pico-8 play session: hold ← + tap ❎

[t = 2 s] hold ← ~2s, tap ❎ ~4×
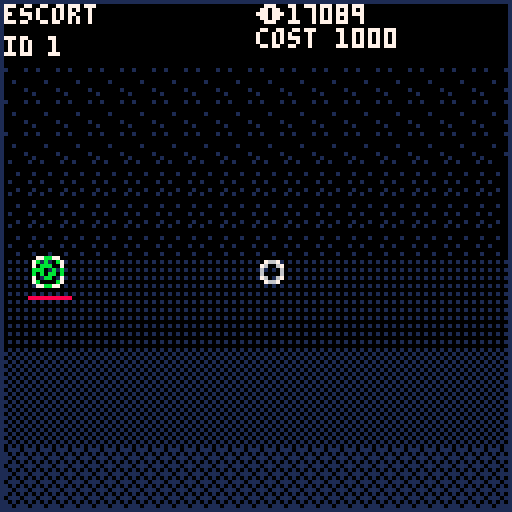
[t = 6 s] hold ← ~6s, tap ❎ ~10×
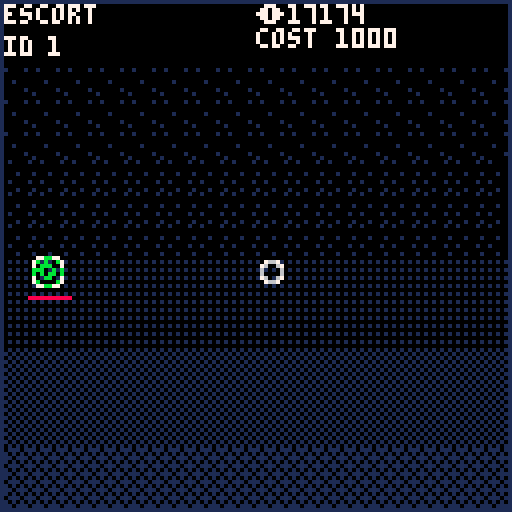

pico-8 cartridge
version 34
__lua__
function _init()
playerinit()
end

function _update()
	ctrl();
	shipupd();
	x=stat(32)
 y=stat(33) 
 frm+=1;
 scrap+=1
end

function _draw()
cls()
map()
poke(24365,1)
local rx,ry
for s in all(ships) do
line(s.x-1,s.y+10,s.x+9,s.y+10,8)
 spr(s.stype,s.x,s.y)
 
 if(s.x!=s.dx 
 or s.y!=s.dy)then
 line(s.x+4,s.y+4,s.dx+4,s.dy+4,13);
 end
end
if(mselect==true)then
	rect(mx,my,stat(32),stat(33),13)
end
spr(0,x,y)
rect(0,0,127,127,1)
print(sid,12,9,7)
print('id',1,9,7)

if (stype==1) then 
print('escort',1,1,7) c=1000
elseif (stype==2) then
print('interceptor',1,1,7) c=300
elseif (stype==3) then
print('battleship',1,1,7) c=3000
elseif (stype==4) then
print('cruiser',1,1,7)c=10000 end 

print('☉',64,1,7)
print(scrap,72,1,7)
print('cost',64,7,7)
print(c,84,7,7)
spr (32,ships[sid].x,ships[sid].y)
for s in all(selected) do
spr (32,ships[s.id].x,ships[s.id].y)
end
end
-->8
--ship logic

function makeship(_x,_y,_hp,_wtype,
_stype)
local _spd=0;
local _c=0;
if(_stype==1)then _spd=10 _c=1000
elseif(_stype==2)then _spd=5 _c=300
elseif(_stype==3)then _spd=20 _c=3000
elseif(_stype==4)then _spd=25 _c=10000
elseif(_stype==6)then _spd=30 _c=25000 end
sid=count(ships)+1;
add(ships,{x=_x,y=_y,hp=_hp,
wtype=_wtype,stype=_stype,
dx=_x,dy=_y,id=sid,spd=_spd,cost=_c})

end

function shipupd()
for s in all(ships) do
	if(frm%s.spd==0)then
		if(s.x<s.dx)then
		s.x+=1;
		elseif(s.x>s.dx)then
		s.x-=1;
		end
		if(s.y<s.dy)then
		s.y+=1;
		elseif(s.y>s.dy)then
		s.y-=1;
		end
	elseif(frm==30)then frm=0 end
	
	
	end
end
-->8
--control
function ctrl()

if(btnp(4))then
	if (c<scrap) then
	makeship(ships[1].x,ships[1].y
	 ,5,0,stype)
		scrap-=c
	end
end
	if(btnp(0)and sid>1)then sid-=1 end
	if(btnp(1)and sid<count(ships))then sid+=1 end
	if(btnp(3)and stype>1)then stype-=1 end
	if(btnp(2)and stype<5)then stype+=1 end
	
	if(stat(34)==2)then
	ships[sid].dx=x
	ships[sid].dy=y
	
	local offset=0
	for s in all(selected) do
	ships[s.id].dx=x
	ships[s.id].dy=y+offset
	offset+=4
	end
	elseif(stat(34)==1
	and mselect==false)then
	
	mselect=true
	mx=stat(32)
 my=stat(33) 
 
 elseif(stat(34)==1
 and mselect==true)then
 
 mselect=false
 --get all troop in rect
 for s in all(ships) do
  if(s.x>mx and s.x<stat(32)and s.y>my and s.y<stat(33))then
  add(selected,{id=s.id})end 
  if(s.x<mx and s.x>stat(32)and s.y<my and s.y>stat(33))then
  add(selected,{id=s.id})end 
 	if(s.x<mx and s.x>stat(32)and s.y>my and s.y<stat(33))then
  add(selected,{id=s.id})end 
  if(s.x<mx and s.x>stat(32) and s.y>my and s.y<stat(33))then
  add(selected,{id=s.id})end 
 end
	end
	
	if(stat(34)==4 or btnp(4))then
	for s in pairs (selected) do
    selected[s] = nil
	end
 end
 
 if(selected[1]!=nil)then
 sid=selected[1].id
 end
end



-->8
--player
function playerinit()
ships={}
selected={}
makeship(8,64,1000,0,6)
sid=1;
stype=1;
x=64;
y=64;
frm=0;
mselect=false
mselbtn=false
mx=0
my=0
scrap=20000
c=0
end
__gfx__
000000000000000000000000000b0000000000000000000000bbbb00000000000000000000000000000000000000000000000000000000000000000000000000
00766700000b0000000b0000000b0000000bb000000000000b0000b0000000000000000000000000000000000000000000000000000000000000000000000000
0760067000b0b000000b000000b0b00000b00b0000b0b000b00bb00b000000000000000000000000000000000000000000000000000000000000000000000000
060000600b000b0000b0b0000b000b000b0000b0000b0000b0b00b0b000000000000000000000000000000000000000000000000000000000000000000000000
0600006000b0b0000b000b0000b0b0000b0000b000b0b000b0b00b0b000000000000000000000000000000000000000000000000000000000000000000000000
07600670000b00000bbbbb00000b000000b00b0000000000b00bb00b000000000000000000000000000000000000000000000000000000000000000000000000
007667000000000000000000000b0000000bb000000000000b0000b0000000000000000000000000000000000000000000000000000000000000000000000000
00000000000000000000000000000000000000000000000000bbbb00000000000000000000000000000000000000000000000000000000000000000000000000
07000070000000000000000000080000000000000000000000888800000000000000000000000000000000000000000000000000000000000000000000000000
70000007000800000008000000080000000880000000000008000080000000000000000000000000000000000000000000000000000000000000000000000000
00000000008080000008000000808000008008000080800080088008000000000000000000000000000000000000000000000000000000000000000000000000
00000000080008000080800008000800080000800008000080800808000000000000000000000000000000000000000000000000000000000000000000000000
00000000008080000800080000808000080000800080800080800808000000000000000000000000000000000000000000000000000000000000000000000000
00000000000800000888880000080000008008000000000080088008000000000000000000000000000000000000000000000000000000000000000000000000
70000007000000000000000000080000000880000000000008000080000000000000000000000000000000000000000000000000000000000000000000000000
07000070000000000000000000000000000000000000000000888800000000000000000000000000000000000000000000000000000000000000000000000000
07700770000000000000000000000000000000000000000000000000000000000000000000000000000000000000000000000000000000000000000000000000
70000007000000000000000000000000000000000000000000000000000000000000000000000000000000000000000000000000000000000000000000000000
70000007000000000000000000000000000000000000000000000000000000000000000000000000000000000000000000000000000000000000000000000000
00000000000000000000000000000000000000000000000000000000000000000000000000000000000000000000000000000000000000000000000000000000
00000000000000000000000000000000000000000000000000000000000000000000000000000000000000000000000000000000000000000000000000000000
70000007000000000000000000000000000000000000000000000000000000000000000000000000000000000000000000000000000000000000000000000000
70000007000000000000000000000000000000000000000000000000000000000000000000000000000000000000000000000000000000000000000000000000
07700770000000000000000000000000000000000000000000000000000000000000000000000000000000000000000000000000000000000000000000000000
00000000001000010000000001010101101110110000000000000000000000000000000000000000000000000000000000000000000000000000000000000000
01000010000000001010101010101010010101010000000000000000000000000000000000000000000000000000000000000000000000000000000000000000
00000000000000000000000001010101111011100000000000000000000000000000000000000000000000000000000000000000000000000000000000000000
00000000100010001010101010101010010101010000000000000000000000000000000000000000000000000000000000000000000000000000000000000000
00010000000000000000000001010101101110110000000000000000000000000000000000000000000000000000000000000000000000000000000000000000
00000000001000011010101010101010010101010000000000000000000000000000000000000000000000000000000000000000000000000000000000000000
00000010000000000000000001010101111011100000000000000000000000000000000000000000000000000000000000000000000000000000000000000000
10000000100010001010101010101010010101010000000000000000000000000000000000000000000000000000000000000000000000000000000000000000
__map__
00000000000000000000003c0000000000000000000000000000000000000000000000000000000000000000000000000000000000000000000000000000000000000000000000000000000000000000000000000000000000000000000000000000000000000000000000000000000000000000000000000000000000000000
0000000000000000000000000000000000000000000000000000000000000000000000000000000000000000000000000000000000000000000000000000000000000000000000000000000000000000000000000000000000000000000000000000000000000000000000000000000000000000000000000000000000000000
3030303030303030303030303030303030000000000000000000000000000000000000000000000000000000000000000000000000000000000000000000000000000000000000000000000000000000000000000000000000000000000000000000000000000000000000000000000000000000000000000000000000000000
3030303030303030303030303030303030000000000000000000000000000000000000000000000000000000000000000000000000000000000000000000000000000000000000000000000000000000000000000000000000000000000000000000000000000000000000000000000000000000000000000000000000000000
3030303030303030303030303030303030000000000000000000000000000000000000000000000000000000000000000000000000000000000000000000000000000000000000000000000000000000000000000000000000000000000000000000000000000000000000000000000000000000000000000000000000000000
3131313131313131313131313131313131000000000000000000000000000000000000000000000000000000000000000000000000000000000000000000000000000000000000000000000000000000000000000000000000000000000000000000000000000000000000000000000000000000000000000000000000000000
3131313131313131313131313131313131000000000000000000000000000000000000000000000000000000000000000000000000000000000000000000000000000000000000000000000000000000000000000000000000000000000000000000000000000000000000000000000000000000000000000000000000000000
3131313131313131313131313131313131000000000000000000000000000000000000000000000000000000000000000000000000000000000000000000000000000000000000000000000000000000000000000000000000000000000000000000000000000000000000000000000000000000000000000000000000000000
3232323232323232323232323232323232000000000000000000000000000000000000000000000000000000000000000000000000000000000000000000000000000000000000000000000000000000000000000000000000000000000000000000000000000000000000000000000000000000000000000000000000000000
3232323232323232323232323232323232000000000000000000000000000000000000000000000000000000000000000000000000000000000000000000000000000000000000000000000000000000000000000000000000000000000000000000000000000000000000000000000000000000000000000000000000000000
3232323232323232323232323232323232000000000000000000000000000000000000000000000000000000000000000000000000000000000000000000000000000000000000000000000000000000000000000000000000000000000000000000000000000000000000000000000000000000000000000000000000000000
3333333333333333333333333333333333000000000000000000000000000000000000000000000000000000000000000000000000000000000000000000000000000000000000000000000000000000000000000000000000000000000000000000000000000000000000000000000000000000000000000000000000000000
3333333333333333333333333333333333000000000000000000000000000000000000000000000000000000000000000000000000000000000000000000000000000000000000000000000000000000000000000000000000000000000000000000000000000000000000000000000000000000000000000000000000000000
3333333333333333333333333333333333000000000000000000000000000000000000000000000000000000000000000000000000000000000000000000000000000000000000000000000000000000000000000000000000000000000000000000000000000000000000000000000000000000000000000000000000000000
3434343434343434343434343434343434000000000000000000000000000000000000000000000000000000000000000000000000000000000000000000000000000000000000000000000000000000000000000000000000000000000000000000000000000000000000000000000000000000000000000000000000000000
3434343434343434343434343434343434000000000000000000000000000000000000000000000000000000000000000000000000000000000000000000000000000000000000000000000000000000000000000000000000000000000000000000000000000000000000000000000000000000000000000000000000000000
3434343434343434343434343434343434000000000000000000000000000000000000000000000000000000000000000000000000000000000000000000000000000000000000000000000000000000000000000000000000000000000000000000000000000000000000000000000000000000000000000000000000000000
